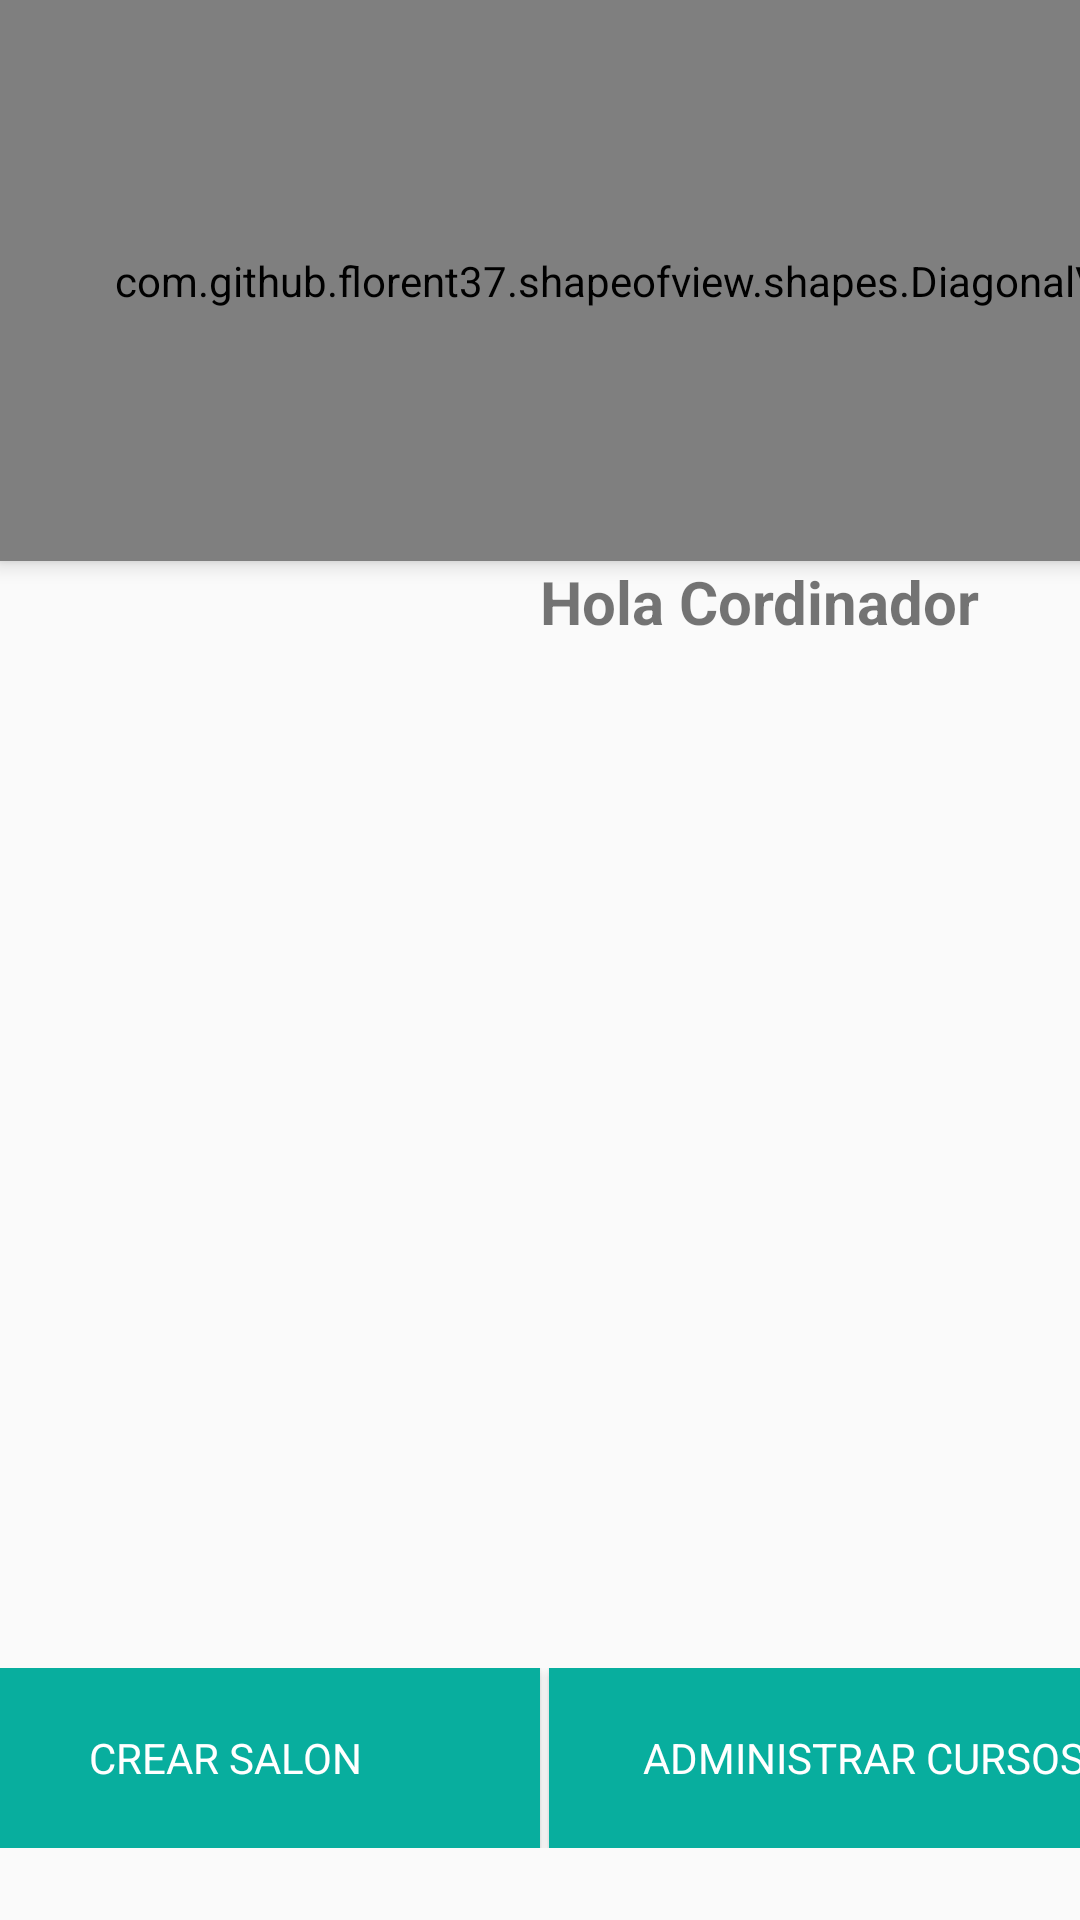

Produce the Android XML layout that renders to this screen, including the resource entries it uses.
<!-- AndroidManifest.xml: application theme AppTheme -->
<!-- res/layout/activity_recyclerview_cordinador.xml -->
<?xml version="1.0" encoding="utf-8"?>
<androidx.coordinatorlayout.widget.CoordinatorLayout xmlns:android="http://schemas.android.com/apk/res/android"
    xmlns:app="http://schemas.android.com/apk/res-auto"
    xmlns:tools="http://schemas.android.com/tools"
    android:layout_width="match_parent"
    android:layout_height="match_parent"
    tools:context=".recyclerview_cordinador">

    <LinearLayout
        android:layout_width="match_parent"
        android:layout_height="628dp"
        android:orientation="vertical">

        <com.github.florent37.shapeofview.shapes.DiagonalView
            android:layout_width="427dp"
            android:layout_height="187dp"
            android:elevation="4dp"
            app:shape_diagonal_angle="10"
            app:shape_diagonal_direction="left"
            app:shape_diagonal_position="bottom">

            <View
                android:layout_width="match_parent"
                android:layout_height="match_parent"
                android:background="@color/colorAccent"></View>

            <ImageView
                android:layout_width="127dp"
                android:layout_height="102dp"
                android:layout_marginHorizontal="20dp"
                android:layout_marginVertical="30dp"
                android:src="@drawable/trabajo_en_equipo" />


        </com.github.florent37.shapeofview.shapes.DiagonalView>

        <TextView
            android:layout_width="match_parent"
            android:layout_height="wrap_content"
            android:layout_marginLeft="180dp"
            android:text="Hola Cordinador "
            android:textSize="20sp"
            android:textStyle="bold" />

        <androidx.recyclerview.widget.RecyclerView
            android:layout_width="match_parent"
            android:layout_height="342dp" />

        <LinearLayout
            android:layout_width="match_parent"
            android:layout_height="wrap_content"
            android:gravity="center"
            android:orientation="horizontal"
            android:theme="@style/EditTextWhite">

            <Button
                android:layout_width="210dp"
                android:layout_height="60dp"
                android:layout_marginHorizontal="3dp"
                android:background="@color/colorAccent"
                android:text="Crear Salon" />

            <Button
                android:layout_width="210dp"
                android:layout_height="60dp"
                android:background="@color/colorAccent"

                android:text="Administrar Cursos" />
        </LinearLayout>
    </LinearLayout>

</androidx.coordinatorlayout.widget.CoordinatorLayout>
<!-- resources referenced by this layout -->
<resources>
  <color name="colorAccent">#08AE9E</color>
  <!-- drawable trabajo_en_equipo: png bitmap (drawable-hdpi, 44950 bytes) -->
  <style name="EditTextWhite" parent="TextAppearance.AppCompat">
          <item name="android:textColorHint">@color/colorWhite</item>
          <item name="android:textColorPrimary">@color/colorWhite</item>
          <item name="colorAccent">@color/colorWhite</item>
          <item name="colorControlActivated">@color/colorWhite</item>
          <item name="colorControlNormal">@color/colorWhite</item>
          <item name="android:textColorLink">@color/colorPrimary</item>
          <item name="android:textColorHighlight">@color/colorEditTextLight</item>
      </style>
  <style name="AppTheme" parent="Theme.AppCompat.Light.DarkActionBar">
          
          <item name="colorPrimary">@color/colorPrimary</item>
          <item name="colorPrimaryDark">@color/colorPrimaryDark</item>
          <item name="colorAccent">@color/colorAccent</item>
      </style>
  <color name="colorWhite">#ffffff</color>
  <color name="colorPrimary">#08AE9E</color>
  <color name="colorEditTextLight">#ffffff</color>
  <color name="colorPrimaryDark">#08AE9E</color>
</resources>
